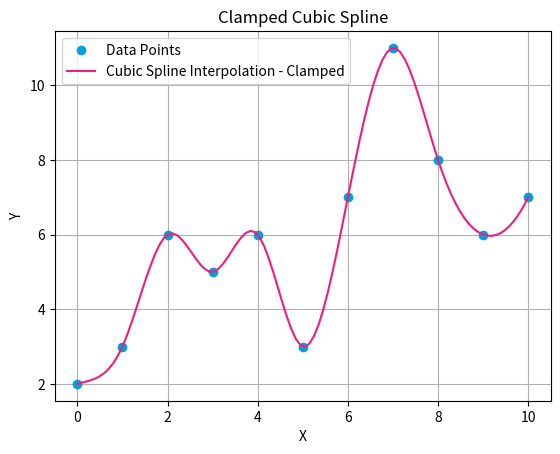

Python code for this plot:
from scipy import optimize, interpolate
import matplotlib.pyplot as plt
import numpy as np

global x_data, y_data, x_new

def Cubic_Spline(optimizers):
    derivative1_start, derivative1_end = optimizers
    cs = interpolate.CubicSpline(x_data, y_data, bc_type=((1, derivative1_start), (1, derivative1_end)))
    der1 = cs.derivative(1)
    der2 = cs.derivative(2)
    der1value = der1(x_new)
    der2value = der2(x_new)
    sum = 0
    for i in range(len(x_new)):
        R = abs((1 + (der1value[i]) ** 2) ** 1.5 / der2value[i])
        sum += (1 / R) ** 2

    return sum


x_data = np.array([0, 1, 2, 3, 4, 5, 6, 7, 8, 9, 10])
y_data = np.array([2, 3, 6, 5, 6, 3, 7, 11, 8, 6, 7])
x_new = np.linspace(min(x_data), max(x_data), 100)  # New X coordinates for plotting

dydx_start = 0.5
dydx_end = 0.5

optimizers = optimize.minimize(Cubic_Spline, (dydx_start, dydx_end), method='CG')

optimized_spline = interpolate.CubicSpline(x_data, y_data, bc_type = ((1, optimizers.x[0]), (1, optimizers.x[1])))
max_curvature = Cubic_Spline(optimizers.x)

print(f"The optimised Curvature is: {max_curvature}"
      f"The optimizing clamping conditions: {optimizers.x[0], optimizers.x[1]}")

# Plot the original data points
plt.plot(x_data, y_data, 'o', label='Data Points', color = '#00A1D8')

# Plot the clamped spline
plt.plot(x_new, optimized_spline(x_new), label='Cubic Spline Interpolation - Clamped', color = '#F01D7F')

# Add labels and legend
plt.xlabel('X')
plt.ylabel('Y')
plt.title('Clamped Cubic Spline')
plt.legend()
plt.grid(True)

# Show plot
plt.show()
